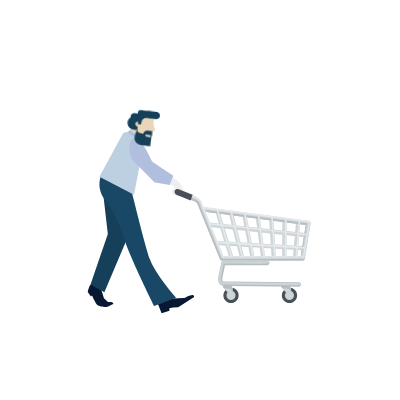
t = 0.00 s
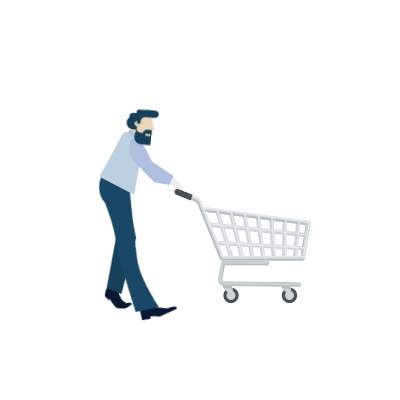
t = 0.50 s
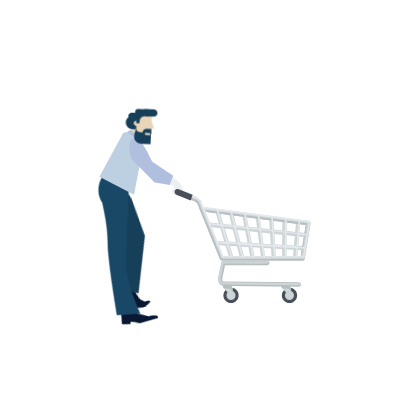
t = 1.00 s
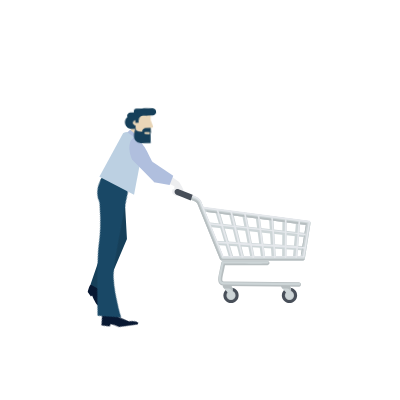
t = 1.50 s
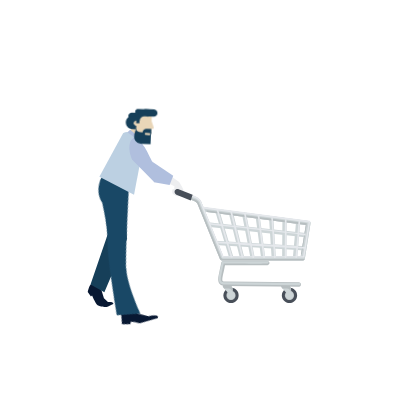
t = 2.00 s
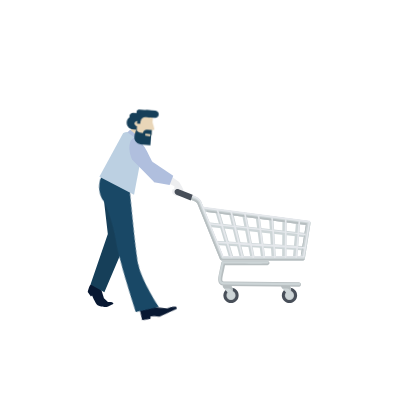
t = 2.50 s

The animated SVG that drew these frames (rendered in a browser with its animation timeline set to each time). Animation: 19 CSS @keyframes rules; one cycle of 3.00 s, repeats indefinitely.

<svg width="400" height="400" xmlns="http://www.w3.org/2000/svg">
 <g>
  <title>background</title>
 
 
 </g>

 <style type="text/css">.st0{fill:#ED6522;}
	.st1{fill:url(#SVGID_1_);}
	.st2{fill:#FFFFFF;}
	.st3{fill:#FFFFFE;}
	.st4{fill:#FFFEFD;}
	.st5{fill:#FFFEFC;}
	.st6{fill:#FFFEFB;}
	.st7{fill:#FFFEFA;}
	.st8{fill:#FFFDF9;}
	.st9{fill:#FFFDF8;}
	.st10{fill:#FFFDF7;}
	.st11{fill:#FFFCF6;}
	.st12{fill:#FFFCF5;}
	.st13{fill:#FFFCF4;}
	.st14{fill:#FFFBF3;}
	.st15{fill:#FFFBF2;}
	.st16{fill:#FFFBF1;}
	.st17{fill:#FFFBF0;}
	.st18{fill:#FFFAEF;}
	.st19{fill:#FFFAEE;}
	.st20{fill:#FFFAED;}
	.st21{fill:#FFF9EC;}
	.st22{fill:#FFF9EB;}
	.st23{fill:#FFF9EA;}
	.st24{fill:#FFF8E9;}
	.st25{fill:#FFF8E8;}
	.st26{fill:#FFF8E7;}
	.st27{fill:#FFF8E6;}
	.st28{fill:#FFF7E5;}
	.st29{fill:#FFF7E4;}
	.st30{fill:#FFF7E3;}
	.st31{fill:#FFF6E2;}
	.st32{fill:#FFF6E1;}
	.st33{fill:#FFF6E0;}
	.st34{fill:#FFF6DF;}
	.st35{fill:#FFF5DE;}
	.st36{fill:#FFF5DD;}
	.st37{fill:#FFF5DC;}
	.st38{fill:#FFF4DB;}
	.st39{fill:#FFF4DA;}
	.st40{fill:#FFF4D9;}
	.st41{fill:#FFF3D8;}
	.st42{fill:#FFF3D7;}
	.st43{fill:#FFF3D6;}
	.st44{fill:#FFF3D5;}
	.st45{fill:#FFF2D4;}
	.st46{fill:#FFF2D3;}
	.st47{fill:#FFF2D2;}
	.st48{fill:#FFF1D1;}
	.st49{fill:#FFF1D0;}
	.st50{fill:#FFF1CF;}
	.st51{fill:#FFF0CE;}
	.st52{fill:#FFF0CD;}
	.st53{fill:#FFF0CC;}
	.st54{fill:#FFF0CB;}
	.st55{fill:#FFEFCA;}
	.st56{fill:#FFEFC9;}
	.st57{fill:#FFEFC8;}
	.st58{fill:#FFEEC7;}
	.st59{fill:#FFEEC6;}
	.st60{fill:#FFEEC5;}
	.st61{fill:#FFEDC4;}
	.st62{fill:#FFEDC3;}
	.st63{fill:#FFEDC2;}
	.st64{fill:#FFEDC1;}
	.st65{fill:#FFECC0;}
	.st66{fill:#FFECBF;}
	.st67{fill:#FFEBBE;}
	.st68{fill:#FFEBBD;}
	.st69{fill:#FFEBBC;}
	.st70{fill:#FFEBBB;}
	.st71{fill:#FFEABA;}
	.st72{fill:#FFEAB9;}
	.st73{fill:#FFEAB8;}
	.st74{fill:#FFE9B7;}
	.st75{fill:#FFE9B6;}
	.st76{fill:#FFE9B5;}
	.st77{fill:#FFE8B4;}
	.st78{fill:#FFE8B3;}
	.st79{fill:#FFE8B2;}
	.st80{fill:#FFE8B1;}
	.st81{fill:#FFE7B0;}
	.st82{fill:#FFE7AF;}
	.st83{fill:#FFE7AE;}
	.st84{fill:#FFE6AD;}
	.st85{fill:#FFE6AC;}
	.st86{fill:#FFE6AB;}
	.st87{fill:#FFE5AA;}
	.st88{fill:#FFE5A9;}
	.st89{fill:#FFE5A8;}
	.st90{fill:#FFE5A7;}
	.st91{fill:#FFE4A6;}
	.st92{fill:#FFE4A5;}
	.st93{fill:#FFE4A4;}
	.st94{fill:#FFE3A3;}
	.st95{fill:#FFE3A2;}
	.st96{fill:#FFE3A1;}
	.st97{fill:#FFE3A0;}
	.st98{fill:#FFE29F;}
	.st99{fill:#FFE29E;}
	.st100{fill:#FFE29D;}
	.st101{fill:#FFE19C;}
	.st102{fill:#FFE19B;}
	.st103{fill:#FFE19A;}
	.st104{fill:#FFE099;}
	.st105{fill:#FFE098;}
	.st106{fill:#FFE097;}
	.st107{fill:#FFE096;}
	.st108{fill:#FFDF95;}
	.st109{fill:#FFDF94;}
	.st110{fill:#FFDF93;}
	.st111{fill:#FFDE92;}
	.st112{fill:#FFDE91;}
	.st113{fill:#FFDE90;}
	.st114{fill:#FFDD8F;}
	.st115{fill:#FFDD8E;}
	.st116{fill:#FFDD8D;}
	.st117{fill:#FFDD8C;}
	.st118{fill:#FFDC8B;}
	.st119{fill:#FFDC8A;}
	.st120{fill:#FFDC89;}
	.st121{fill:#FFDB88;}
	.st122{fill:#FFDB87;}
	.st123{fill:#FFDB86;}
	.st124{fill:#FFDA85;}
	.st125{fill:#FFDA84;}
	.st126{fill:#FFDA83;}
	.st127{fill:#FFDA82;}
	.st128{fill:#FFD981;}
	.st129{fill:#FFD980;}
	.st130{fill:url(#SVGID_2_);}
	.st131{fill:url(#SVGID_3_);}
	.st132{fill:url(#SVGID_4_);}
	.st133{fill:url(#SVGID_5_);}
	.st134{fill:#E5E8EC;}
	.st135{fill:#2C7EEA;}
	.st136{fill:#2366BD;}
	.st137{fill:#484F59;}
	.st138{fill:#F4DA80;}
	.st139{fill:#B91E2D;}
	.st140{fill:#E2C59C;}
	.st141{fill:#E9D6B8;}
	.st142{fill:#163F59;}
	.st143{fill:#194866;}
	.st144{fill:#FFAB01;}
	.st145{fill:#15100C;}
	.st146{fill:#CDD5D7;}
	.st147{fill:#B7BEC0;}
	.st148{fill:#F99B0F;}
	.st149{opacity:0.6;}
	.st150{fill:#EED2CE;}
	.st151{fill:#C49189;}
	.st152{fill:#FFEBE8;}
	.st153{fill:#E0B6AF;}
	.st154{fill:#FF8B5D;}
	.st155{fill:#EF8357;}
	.st156{fill:#D5E1F2;}
	.st157{fill:#3C463B;}
	.st158{fill:#2771D1;}
	.st159{fill:#161711;}
	.st160{fill:#323B31;}
	.st161{fill:#B6C2C9;}
	.st162{fill:#879BA6;}
	.st163{fill:#E4EEF3;}
	.st164{fill:#FF5931;}
	.st165{enable-background:new    ;}
	.st166{fill:#FFC910;}
	.st167{fill:#FFCA10;}
	.st168{fill:#282723;}
	.st169{fill:#B0BFDE;}
	.st170{fill:#D1DBEA;}
	.st171{fill:#19486D;}
	.st172{fill:#265880;}
	.st173{fill:#FBBC3E;}
	.st174{fill:#E59E0E;}
	.st175{fill:url(#SVGID_6_);}
	.st176{fill:url(#SVGID_7_);}
	.st177{fill:#081832;}
	.st178{fill:#EDEEF0;}
	.st179{fill:#BCD0E2;}
	.st180{fill:#4E99FF;}

		#t3  {
    animation-name: p;
    animation-duration: 3;
	
	
    animation-timing-function: linear;
    animation-iteration-count: infinite;
    transform-origin:center;
    
    transform-box: fill-box;
  }
  @keyframes p{
    0%{opacity:0; transform:rotateZ(0deg)}
	20%{opacity:1; transform:rotateZ(0deg)}
	100%{opacity:1; transform:rotateZ(-10deg)}
}
#t2  {
    animation-name: t2;
    animation-duration: 3;
	
	
    animation-timing-function: linear;
    animation-iteration-count: infinite;
    transform-origin:center;
    
    transform-box: fill-box;
  }
  @keyframes t2{
    0%{opacity:0; transform:rotateZ(-10deg)}
	50%{opacity:1;}
	100%{opacity:1; transform:rotateZ(0deg)}
}
#t1  {
    animation-name: t1;
    animation-duration: 3;
	
	
    animation-timing-function: linear;
    animation-iteration-count: infinite;
    transform-origin:center;
    
    transform-box: fill-box;
  }
  @keyframes t1{
    0%{opacity:0; }
	30%{opacity:1;}
	100%{opacity:1;}
}

 #BUTTON {
    animation-name: box1;
    animation-duration: 3;
    animation-timing-function: ease-in;
    animation-iteration-count: infinite;
    transform-origin:bottom;
    
    transform-box: fill-box;
  }
  @keyframes box1{
    0%{transform:scale(0) }
    13%{transform:scale(0)}
     15%{transform:scale(1.2)}
     
     16%{transform:scale(1)}
     100%{transform:scale(1) }
}
 #CELLPHONE {
    animation-name: box1;
    animation-duration: 3;
    animation-timing-function: ease-in;
    animation-iteration-count: infinite;
    transform-origin:bottom;
    
    transform-box: fill-box;
  }
  @keyframes box1{
    0%{transform:scale(0) }
    17%{transform:scale(0)}
     19%{transform:scale(1.2)}
     
     21%{transform:scale(1)}
     100%{transform:scale(1) }
	 22%{transform:scale(1)}
	 50%{transform:translateY(10px)}
	 70%{transform:translateY(-10px)}
}
 #MEN_LAPTOP {
    animation-name: m1;
    animation-duration: 3;
    animation-timing-function: ease-in;
    animation-iteration-count: infinite;
    transform-origin:bottom;
    
    transform-box: fill-box;
  }
  @keyframes m1{
    0%{transform:scale(0) }
    20%{transform:scale(0)}
     21%{transform:scale(1.2)}
     
     22%{transform:scale(1)}
	 50%{transform:translateY(10px)}
	 70%{transform:translateY(-10px)}
     
}

#m2{
    animation-name: m2;
    animation-duration: 3;
    animation-iteration-count: infinite;
    transform-origin: bottom;
    transform-box: fill-box;
}
@keyframes m2 {
    0% { opacity: 0; transform: translate(-25px, 25px); }
    22% { opacity: 0; transform: translate(-25px, 0px); }
    24% { opacity: 1; transform: translate(0px, 0px); }
}
#w2{
    animation-name: w2;
    animation-duration: 3;
    animation-iteration-count: infinite;
    transform-origin: bottom;
    transform-box: fill-box;
}
@keyframes w2 {
    0% { opacity: 0; transform: translate(-25px, 25px); }
    25% { opacity: 0; transform: translate(-25px, 0px); }
    28% { opacity: 1; transform: translate(0px, 0px); }
	22%{transform:scale(1)}
	 50%{transform:translateY(-10px)}
	 70%{transform:translateY(10px)}
}
#w1{
    animation-name: w1;
    animation-duration: 3;
    animation-iteration-count: infinite;
    transform-origin: bottom;
    transform-box: fill-box;
}
@keyframes w1 {
    0% { opacity: 0; transform: translate(25px, 25px); }
    29% { opacity: 0; transform: translate(25px, 0px); }
    32% { opacity: 1; transform: translate(0px, 0px); }
}
#heart {
    animation-name: ht;
    animation-duration: 3;
    animation-timing-function: ease-in;
    animation-iteration-count: infinite;
    transform-origin:bottom;
    
    transform-box: fill-box;
  }
  @keyframes ht{
    0%{transform:scale(0) }
    31%{transform:scale(0)}
     33%{transform:scale(1.2)}
     
     34%{transform:scale(1)}
     100%{transform:scale(1) }
}
#like {
    animation-name: lt;
    animation-duration: 3;
    animation-timing-function: ease-in;
    animation-iteration-count: infinite;
    transform-origin:bottom;
    
    transform-box: fill-box;
  }
  @keyframes lt{
    0%{transform:scale(0) }
    31%{transform:scale(0)}
     33%{transform:scale(1.2)}
     
     34%{transform:scale(1)}
     100%{transform:scale(1) }
}
#box1 {
    animation-name: bt;
    animation-duration: 3;
    animation-timing-function: ease-in;
    animation-iteration-count: infinite;
    transform-origin:bottom;
    
    transform-box: fill-box;
  }
  @keyframes bt{
    0%{transform:scale(0) }
    35%{transform:scale(0)}
     36%{transform:scale(1.2)}
     
     38%{transform:scale(1)}
     100%{transform:scale(1) }
}
#box2 {
    animation-name: b2;
    animation-duration: 3;
    animation-timing-function: ease-in;
    animation-iteration-count: infinite;
    transform-origin:bottom;
    
    transform-box: fill-box;
  }
  @keyframes b2{
    0%{transform:scale(0) }
    38%{transform:scale(0)}
     39%{transform:scale(1.2)}
     
     40%{transform:scale(1)}
     100%{transform:scale(1) }
}
#w1l {
    animation-name: pa;
    animation-duration: 2s;
	animation-direction: alternate;
	
    animation-timing-function: linear;
    animation-iteration-count: infinite;
    transform-origin:95% 0%;
    
    transform-box: fill-box;
  }
  @keyframes pa{
    0%{transform:rotateZ(3deg);}
	100%{transform:rotateZ(-3deg);}
	
}
#w2a {
    animation-name: w2a;
    animation-duration: 1.5s;
	animation-direction: alternate;
	
    animation-timing-function: linear;
    animation-iteration-count: infinite;
    transform-origin:5% 90%;
    
    transform-box: fill-box;
  }
  @keyframes w2a{
    0%{transform:rotateZ(4deg);}
	100%{transform:rotateZ(-4deg);}
}
#m2l1 {
    animation-name: m2a;
    animation-duration: 1.5s;
	animation-direction: alternate;
	
    animation-timing-function: linear;
    animation-iteration-count: 1;
    transform-origin:95% 0%;
    
    transform-box: fill-box;
  }
  @keyframes m2a{
    0%{transform:rotateZ(0deg);}
	100%{transform:rotateZ(-25deg);}
}
#m2l2 {
    animation-name: m2b;
    animation-duration: 1.5s;
	animation-direction: alternate;
	
    animation-timing-function: linear;
    animation-iteration-count: infinite;
    transform-origin:5% 10%;
    
    transform-box: fill-box;
  }
  @keyframes m2b{
    0%{transform:rotateZ(0deg);}
	100%{transform:rotateZ(25deg);}
}
#m1h {
    animation-name: m1h;
    animation-duration: 3s;
	animation-direction: alternate;
	
    animation-timing-function: linear;
    animation-iteration-count: infinite;
    transform-origin:5% 10%;
    
    transform-box: fill-box;
  }
  @keyframes m1h{
    0%{transform:translateY(0px);}
	20%{transform:translateY(0px);}
	 30%{transform:translateY(2px);}
	50%{transform:translateY(0px);}
	
	60%{transform:translatey(0px);}
	100%{transform:translatey(2px);}
}
#m2h {
    animation-name: m2h;
    animation-duration: 1.5s;
	animation-direction: alternate;
	
    animation-timing-function: linear;
    animation-iteration-count: infinite;
    transform-origin:5% 90%;
    
    transform-box: fill-box;
  }
  @keyframes m2h{
    0%{transform:rotateZ(4deg);}
	100%{transform:rotateZ(-4deg);}
}</style>
 <g>
  <title>Layer 1</title>
  <g id="t1">
   <path class="st133" d="m489.2,0c8.9,26.2 20.5,58 49.5,78c40.3,27.8 135.4,50.8 206,-34.4c11.4,-13.8 20.8,-28.6 28.2,-43.6c0,0 -283.7,0 -283.7,0z" id="svg_136"/>
  </g>
  <g id="svg_1">
   <path stroke="null" class="st132" d="m86.59642,228.26287c17.49298,-0.47492 29.99928,-14.01022 49.62941,-9.81507c20.57998,4.43261 30.94912,59.12787 76.62085,76.54169c35.46089,13.53529 111.60681,14.40599 149.75893,-60.15686c38.15212,-74.4837 10.4483,-161.71115 -46.77988,-166.53953c-41.47658,-3.48277 -73.53385,11.95222 -107.56997,10.92322c-31.58235,-0.94985 -64.35201,-28.89113 -93.71806,-29.36605c-47.41311,-0.79154 -71.00093,42.03065 -80.65769,75.5127c-9.18184,32.13643 1.029,104.32467 52.71641,102.8999z" id="svg_135"/>
   <g stroke="null" id="m2">
    <g stroke="null" id="m2l1">
     <path stroke="null" class="st177" d="m113.51201,303.71059c0,0 -4.29503,2.49389 -6.09617,3.04809c-1.52404,0.5542 -4.57213,0 -6.09617,-0.2771c-1.38549,-0.2771 -3.60229,-0.96985 -4.71068,-2.35534c-1.52404,-1.93969 -4.57213,-8.72861 -4.57213,-8.72861l-1.1084,1.1084l-3.18664,-4.43358c0,0 1.38549,-7.06602 3.46374,-7.75877c2.63244,-0.96985 10.11411,5.40343 10.11411,5.40343l2.63244,8.59006l4.01793,3.74083c0,0 3.18664,0 4.01793,0.13855c0.69275,0.13855 1.52404,1.52404 1.52404,1.52404z" id="svg_509"/>
     <path stroke="null" class="st142" d="m124.73451,199.24432l2.21679,39.76368l-22.58356,53.20298l-13.85494,-7.75877l17.31868,-50.43199l-4.29503,-37.26979c-0.8313,-4.29503 -1.52404,-7.75877 -2.07824,-10.25266c-0.96985,-4.29503 -1.38549,-5.81908 -0.5542,-7.48167c1.52404,-2.49389 5.40343,-3.04809 7.06602,-2.90954c10.11411,0.2771 16.48738,21.89081 16.76448,23.13775z" id="svg_510"/>
    </g>
    <g stroke="null" id="m2l2">
     <path stroke="null" class="st177" d="m157.98637,303.98769l3.60229,9.14426l7.89732,-2.49389l-0.13855,-2.35534l3.74083,-0.8313l5.12633,-0.2771l15.93318,-10.25266c0,0 -0.2771,-1.66259 -1.1084,-1.93969c-2.21679,-0.69275 -8.86716,3.04809 -8.86716,3.04809l-12.19235,0.5542l-13.99349,5.40343z" id="svg_511"/>
     <path stroke="null" class="st143" d="m129.16809,181.09435c0,0 15.37899,63.31709 20.78241,78.28042c5.26488,14.96334 26.04729,38.37819 26.04729,38.37819l-21.75226,8.31297c0,0 -25.07745,-50.29344 -30.06522,-67.61212c-5.12633,-17.31868 -16.62593,-36.29995 -16.62593,-36.29995s-12.3309,-9.55991 -6.65037,-26.46294c5.68053,-17.04158 28.26408,5.40343 28.26408,5.40343z" id="svg_512"/>
    </g>
    <g stroke="null" id="svg_513">
     <polygon stroke="null" class="st141" points="126.67420196533203,135.65011596679688 132.2161865234375,127.337158203125 141.77609252929688,127.47573852539062 139.28221130371094,135.92721557617188 135.67991638183594,142.30052185058594 " id="svg_514"/>
     <g stroke="null" id="svg_515">
      <path stroke="null" class="st178" d="m169.48598,184.00389c0.96985,0.13855 4.98778,2.21679 4.98778,2.21679s-0.13855,2.21679 -0.2771,2.90954s-1.24694,-1.24694 -1.80114,0.69275s0.2771,3.87938 0.2771,3.87938l3.46374,2.21679l1.93969,0.2771l1.66259,-0.96985l0.2771,-3.74083l-0.5542,-6.23472l-6.51182,-4.71068l-4.01793,0.69275l0.5542,2.77099z" id="svg_516"/>
      <path stroke="null" class="st178" d="m172.11842,177.07641l7.06602,4.98778c0,0 1.52404,2.49389 2.77099,4.57213c1.24694,2.07824 1.52404,3.46374 1.52404,3.46374s-0.69275,3.87938 -1.38549,4.57213s-2.49389,-0.13855 -2.49389,-0.13855l-3.74083,0.2771c0,0 -1.38549,-0.41565 -0.2771,-1.66259c1.1084,-1.24694 3.74083,-0.96985 3.74083,-0.96985s-0.13855,-2.07824 0,-2.90954c0,-0.8313 -3.04809,-4.84923 -3.04809,-4.84923l-5.81908,-2.90954l1.66259,-4.43358z" id="svg_517"/>
      <polygon stroke="null" class="st169" points="152.02877807617188,161.55886840820312 173.22682189941406,175.82945251464844 169.62452697753906,185.11227416992188 153.9684600830078,182.2027587890625 " id="svg_518"/>
     </g>
     <path stroke="null" class="st179" d="m143.30014,146.31844l-9.28281,48.35375l-34.63736,-18.01143l23.41485,-42.95032c0,0 7.89732,-8.31297 20.50531,12.608z" id="svg_519"/>
     <g stroke="null" id="svg_520">
      <path stroke="null" class="st137" d="m297.09,295.39762c0,4.15648 -3.46374,7.62022 -7.62022,7.62022s-7.62022,-3.46374 -7.62022,-7.62022s3.46374,-7.62022 7.62022,-7.62022s7.62022,3.32519 7.62022,7.62022z" id="svg_521"/>
      <path stroke="null" class="st147" d="m294.04191,295.39762c0,2.49389 -2.07824,4.57213 -4.57213,4.57213s-4.57213,-2.07824 -4.57213,-4.57213s2.07824,-4.57213 4.57213,-4.57213s4.57213,2.07824 4.57213,4.57213z" id="svg_522"/>
      <path stroke="null" class="st146" d="m293.48771,295.39762c0,2.21679 -1.80114,4.01793 -4.01793,4.01793s-4.01793,-1.80114 -4.01793,-4.01793s1.80114,-4.01793 4.01793,-4.01793c2.21679,-0.13855 4.01793,1.80114 4.01793,4.01793z" id="svg_523"/>
      <path stroke="null" class="st146" d="m291.13237,293.59648c0,2.35534 -1.38549,2.90954 -3.04809,1.1084l-6.09617,-6.65037c-1.66259,-1.80114 -0.96985,-3.18664 1.38549,-3.18664l3.32519,0c2.35534,0 4.29503,1.93969 4.29503,4.43358l0.13855,4.29503z" id="svg_524"/>
      <path stroke="null" class="st147" d="m282.68086,288.74725c0.2771,0 0.5542,-0.13855 0.8313,-0.13855l3.32519,0c2.21679,0 4.15648,1.80114 4.29503,4.01793l0,-3.32519c0,-2.35534 -1.93969,-4.43358 -4.29503,-4.43358l-3.32519,0c-2.35534,0 -3.04809,1.38549 -1.38549,3.18664l0.5542,0.69275z" id="svg_525"/>
      <path stroke="null" class="st137" d="m238.62214,295.39762c0,4.15648 -3.46374,7.62022 -7.62022,7.62022s-7.62022,-3.46374 -7.62022,-7.62022s3.46374,-7.62022 7.62022,-7.62022c4.29503,0 7.62022,3.32519 7.62022,7.62022z" id="svg_526"/>
      <path stroke="null" class="st147" d="m235.57405,295.39762c0,2.49389 -2.07824,4.57213 -4.57213,4.57213s-4.57213,-2.07824 -4.57213,-4.57213s2.07824,-4.57213 4.57213,-4.57213s4.57213,2.07824 4.57213,4.57213z" id="svg_527"/>
      <path stroke="null" class="st146" d="m235.01985,295.39762c0,2.21679 -1.80114,4.01793 -4.01793,4.01793s-4.01793,-1.80114 -4.01793,-4.01793s1.80114,-4.01793 4.01793,-4.01793c2.21679,-0.13855 4.01793,1.80114 4.01793,4.01793z" id="svg_528"/>
      <path stroke="null" class="st146" d="m232.80306,293.59648c0,2.35534 -1.38549,2.90954 -3.04809,1.1084l-6.09617,-6.65037c-1.66259,-1.80114 -0.96985,-3.18664 1.38549,-3.18664l3.32519,0c2.35534,0 4.29503,1.93969 4.29503,4.43358l0.13855,4.29503z" id="svg_529"/>
      <path stroke="null" class="st147" d="m224.213,288.74725c0.2771,0 0.5542,-0.13855 0.8313,-0.13855l3.32519,0c2.21679,0 4.15648,1.80114 4.29503,4.01793l0,-3.32519c0,-2.35534 -1.93969,-4.43358 -4.29503,-4.43358l-3.18664,0c-2.35534,0 -3.04809,1.38549 -1.38549,3.18664l0.41565,0.69275z" id="svg_530"/>
      <g stroke="null" id="svg_531">
       <g stroke="null" id="svg_532">
        <rect stroke="null" x="460.40703" y="58.87667" transform="matrix(0.151573 -1.37718 1.37718 0.151573 56.6085 851.772)" class="st146" width="3.1" height="70.8" id="svg_533"/>
       </g>
      </g>
      <g stroke="null" id="svg_534">
       <g stroke="null" id="svg_535">
        <rect stroke="null" x="472.36938" y="73.50692" transform="matrix(0.0847387 -1.38286 1.38286 0.0847387 73.5946 892.094)" class="st146" width="3.1" height="65" id="svg_536"/>
       </g>
      </g>
      <path stroke="null" class="st147" d="m299.02969,286.66901l0,0l-73.56974,-0.69275c-1.80114,0 -4.29503,-0.2771 -5.95763,-2.21679c-1.93969,-2.49389 -1.38549,-6.37327 -0.41565,-10.39121c1.38549,-6.51182 2.21679,-10.80686 2.21679,-10.80686c0.13855,-0.96985 1.1084,-1.80114 2.07824,-1.66259c13.71639,0.13855 40.45643,0.2771 43.78162,0c1.24694,-0.13855 2.21679,0.8313 2.35534,1.93969c0.13855,1.24694 -0.8313,2.21679 -1.93969,2.35534c-3.87938,0.2771 -34.63736,0.13855 -42.53467,0c-0.41565,1.80114 -0.96985,4.98778 -1.93969,9.00571c-0.2771,1.52404 -1.24694,5.81908 -0.41565,6.78892c0.2771,0.41565 1.24694,0.5542 2.63244,0.5542l73.56974,0.69275c1.24694,0 2.07824,0.96985 2.07824,2.21679c0.13855,1.24694 -0.8313,2.21679 -1.93969,2.21679z" id="svg_537"/>
      <path stroke="null" class="st146" d="m225.0443,284.59077c-1.66259,0 -3.87938,-0.13855 -5.26488,-1.80114c-1.66259,-2.07824 -1.1084,-5.81908 -0.2771,-9.69846c1.38549,-6.51182 2.21679,-10.80686 2.21679,-10.9454c0.13855,-0.5542 0.5542,-0.96985 1.1084,-0.96985c8.72861,0.13855 21.47516,0.13855 31.03507,0.13855c7.62022,0 12.19235,0 13.43929,-0.13855l0,0c0.69275,0 1.24694,0.41565 1.24694,1.1084c0,0.2771 -0.13855,0.5542 -0.2771,0.8313s-0.41565,0.41565 -0.8313,0.41565c-1.38549,0.13855 -5.95763,0.13855 -13.85494,0.13855c-10.52976,0 -23.8305,-0.13855 -29.09538,-0.13855l-0.8313,0l-0.13855,0.8313c-0.41565,1.80114 -1.1084,4.98778 -1.93969,9.14426c-0.96985,4.57213 -1.1084,6.78892 -0.2771,7.75877c0.5542,0.69275 1.66259,0.96985 3.46374,0.96985l74.53959,0.69275c0.69275,0 1.1084,0.5542 1.1084,1.1084c0,0.69275 -0.5542,1.1084 -1.1084,1.1084l-74.26249,-0.5542z" id="svg_538"/>
      <g stroke="null" id="svg_539">
       <g stroke="null" id="svg_540">
        <path stroke="null" class="st146" d="m231.27902,259.37477c-0.96985,0 -1.80114,-0.5542 -2.07824,-1.52404l-13.71639,-45.72131c-0.2771,-1.1084 0.2771,-2.35534 1.38549,-2.63244c1.1084,-0.2771 2.35534,0.2771 2.63244,1.38549l13.71639,45.72131c0.2771,1.1084 -0.2771,2.35534 -1.38549,2.63244c-0.13855,0.13855 -0.41565,0.13855 -0.5542,0.13855z" id="svg_541"/>
       </g>
       <g stroke="null" id="svg_542">
        <path stroke="null" class="st146" d="m241.94733,259.37477c-0.96985,0 -1.80114,-0.69275 -2.07824,-1.66259l-10.9454,-43.92017c-0.2771,-1.1084 0.41565,-2.35534 1.52404,-2.63244c1.1084,-0.2771 2.35534,0.41565 2.63244,1.52404l10.9454,43.92017c0.2771,1.1084 -0.41565,2.35534 -1.52404,2.63244c-0.2771,0.13855 -0.41565,0.13855 -0.5542,0.13855z" id="svg_543"/>
       </g>
       <g stroke="null" id="svg_544">
        <path stroke="null" class="st146" d="m252.47708,259.37477c-0.96985,0 -1.93969,-0.69275 -2.07824,-1.80114l-8.17442,-41.98048c-0.2771,-1.1084 0.5542,-2.35534 1.66259,-2.49389c1.1084,-0.2771 2.35534,0.5542 2.49389,1.66259l8.17442,41.98048c0.2771,1.1084 -0.5542,2.35534 -1.66259,2.49389c-0.13855,0.13855 -0.2771,0.13855 -0.41565,0.13855z" id="svg_545"/>
       </g>
       <g stroke="null" id="svg_546">
        <path stroke="null" class="st146" d="m263.14539,259.37477c-1.1084,0 -1.93969,-0.8313 -2.07824,-1.93969l-5.40343,-40.17933c-0.13855,-1.24694 0.69275,-2.21679 1.80114,-2.35534s2.21679,0.69275 2.35534,1.80114l5.40343,40.17933c0.13855,1.24694 -0.69275,2.21679 -1.80114,2.35534c-0.13855,0.13855 -0.13855,0.13855 -0.2771,0.13855z" id="svg_547"/>
       </g>
       <g stroke="null" id="svg_548">
        <path stroke="null" class="st146" d="m273.81369,259.37477c-1.1084,0 -2.07824,-0.8313 -2.21679,-2.07824l-2.49389,-38.37819c-0.13855,-1.24694 0.8313,-2.21679 1.93969,-2.35534c1.24694,-0.13855 2.21679,0.8313 2.35534,1.93969l2.49389,38.37819c0.13855,1.24694 -0.8313,2.21679 -1.93969,2.35534c-0.13855,0.13855 -0.13855,0.13855 -0.13855,0.13855z" id="svg_549"/>
       </g>
       <g stroke="null" id="svg_550">
        <path stroke="null" class="st146" d="m284.34345,259.37477l0,0c-1.24694,0 -2.21679,-0.96985 -2.21679,-2.21679l0.2771,-36.57705c0,-1.24694 0.96985,-2.07824 2.21679,-2.07824l0,0c1.24694,0 2.07824,0.96985 2.07824,2.21679l-0.2771,36.57705c0.13855,1.1084 -0.8313,2.07824 -2.07824,2.07824z" id="svg_551"/>
       </g>
       <g stroke="null" id="svg_552">
        <path stroke="null" class="st146" d="m295.01175,259.37477l-0.13855,0c-1.24694,-0.13855 -2.07824,-1.1084 -1.93969,-2.35534l3.04809,-34.63736c0.13855,-1.24694 1.1084,-2.07824 2.35534,-1.93969c1.24694,0.13855 2.07824,1.1084 1.93969,2.35534l-3.04809,34.63736c-0.13855,1.1084 -1.1084,1.93969 -2.21679,1.93969z" id="svg_553"/>
       </g>
      </g>
      <g stroke="null" id="svg_554">
       <g stroke="null" id="svg_555">
        <path stroke="null" class="st146" d="m302.63197,260.48317l-80.77431,0c-0.8313,0 -1.66259,-0.5542 -1.93969,-1.38549l-22.58356,-55.69687l0,0c0,0 -1.1084,-2.07824 -6.23472,-3.74083c-6.51182,-2.21679 -14.27059,-5.68053 -14.54769,-5.81908c-1.1084,-0.5542 -1.52404,-1.80114 -1.1084,-2.90954c0.5542,-1.1084 1.80114,-1.52404 2.90954,-1.1084c0.13855,0 7.89732,3.60229 14.13204,5.68053c7.06602,2.35534 8.59006,5.68053 8.86716,6.37327l2.07824,5.26488l105.29756,13.85494c0.5542,0.13855 1.1084,0.41565 1.38549,0.8313c0.41565,0.41565 0.5542,1.1084 0.41565,1.66259l-5.68053,35.19155c-0.2771,0.96985 -1.24694,1.80114 -2.21679,1.80114zm-79.38882,-4.29503l77.44913,0l5.12633,-31.17362l-100.58688,-13.1622l18.01143,44.33582z" id="svg_556"/>
       </g>
      </g>
      <g stroke="null" id="svg_557">
       <g stroke="null" id="svg_558">
        <path stroke="null" class="st146" d="m302.63197,260.48317l-80.77431,0c-0.8313,0 -1.66259,-0.5542 -1.93969,-1.38549l-22.58356,-55.69687l0,0c0,0 -1.1084,-2.07824 -6.23472,-3.74083c-6.51182,-2.21679 -14.27059,-5.68053 -14.54769,-5.81908c-1.1084,-0.5542 -1.52404,-1.80114 -1.1084,-2.90954c0.5542,-1.1084 1.80114,-1.52404 2.90954,-1.1084c0.13855,0 7.89732,3.60229 14.13204,5.68053c7.06602,2.35534 8.59006,5.68053 8.86716,6.37327l2.07824,5.26488l105.29756,13.85494c0.5542,0.13855 1.1084,0.41565 1.38549,0.8313c0.41565,0.41565 0.5542,1.1084 0.41565,1.66259l-5.68053,35.19155c-0.2771,0.96985 -1.24694,1.80114 -2.21679,1.80114zm-79.38882,-4.29503l77.44913,0l5.12633,-31.17362l-100.58688,-13.1622l18.01143,44.33582z" id="svg_559"/>
       </g>
      </g>
      <g stroke="null" id="svg_560">
       <g stroke="null" id="svg_561">
        <polygon stroke="null" class="st147" points="301.8006896972656,254.52554321289062 306.9270324707031,223.3519287109375 206.3401336669922,210.18972778320312 207.03286743164062,211.99085998535156 305.8186340332031,225.01454162597656 300.96942138671875,254.52554321289062 " id="svg_562"/>
       </g>
       <g stroke="null" id="svg_563">
        <path stroke="null" class="st147" d="m303.74037,258.95912l-80.77431,0c-0.8313,0 -1.66259,-0.5542 -1.93969,-1.38549l-22.58356,-55.69687c0,0 -1.1084,-2.07824 -6.23472,-3.74083c-6.51182,-2.21679 -14.27059,-5.68053 -14.54769,-5.81908c-0.96985,-0.41565 -1.38549,-1.38549 -1.24694,-2.35534c-0.41565,0.2771 -0.69275,0.5542 -0.96985,0.96985c-0.5542,1.1084 0,2.35534 1.1084,2.90954c0.2771,0.13855 8.03587,3.60229 14.54769,5.81908c5.12633,1.66259 6.23472,3.74083 6.23472,3.74083l22.58356,55.69687c0.2771,0.8313 1.1084,1.38549 1.93969,1.38549l80.77431,0c1.1084,0 1.93969,-0.8313 2.07824,-1.80114l0,0c-0.2771,0.13855 -0.69275,0.2771 -0.96985,0.2771z" id="svg_564"/>
       </g>
      </g>
      <g stroke="null" id="svg_565">
       <path stroke="null" class="st134" d="m222.96605,257.71218c-0.2771,0 -0.69275,-0.13855 -0.69275,-0.5542l-22.9992,-56.52816l-0.2771,0c-0.8313,-0.8313 -2.63244,-2.49389 -6.51182,-3.74083c-6.51182,-2.21679 -14.13204,-5.68053 -14.40914,-5.81908c-0.13855,-0.13855 -0.41565,-0.2771 -0.41565,-0.41565c-0.13855,-0.13855 0,-0.41565 0,-0.69275c0.13855,-0.2771 0.41565,-0.41565 0.69275,-0.41565c0.13855,0 0.2771,0 0.2771,0.13855c0.13855,0 7.89732,3.60229 14.27059,5.68053c6.65037,2.21679 7.89732,5.12633 8.03587,5.54198l2.49389,5.95763l105.99031,13.85494c0.2771,0 0.41565,0.13855 0.5542,0.2771s0.13855,0.41565 0.13855,0.5542l-5.68053,35.19155c0,0.41565 -0.41565,0.69275 -0.8313,0.69275l-80.63576,0l0,0.2771zm0.5542,-1.52404l79.52737,0l5.54198,-33.66751l-104.32772,-13.71639l19.25837,47.3839z" id="svg_566"/>
      </g>
      <path stroke="null" class="st137" d="m192.62373,194.81074l-13.99349,-5.68053c-1.52404,-0.5542 -3.18664,0.13855 -3.87938,1.66259c-0.5542,1.52404 0.13855,3.18664 1.66259,3.87938l14.27059,5.81908l1.93969,-5.68053z" id="svg_567"/>
      <path stroke="null" class="st134" d="m242.36297,257.57363c-0.41565,0 -0.69275,-0.2771 -0.8313,-0.69275l-3.18664,-12.608l-9.83701,-0.5542l3.87938,12.74655c0.13855,0.41565 -0.13855,0.96985 -0.5542,1.1084c-0.13855,0 -0.13855,0 -0.2771,0c-0.41565,0 -0.69275,-0.2771 -0.8313,-0.5542l-4.01793,-13.30074l-10.11411,-0.5542l0.13855,-1.66259l9.42136,0.5542l-4.84923,-16.07173l-12.46945,-1.38549l0.13855,-1.66259l11.7767,1.24694l-4.01793,-13.57784c-0.13855,-0.41565 0.13855,-0.96985 0.5542,-0.96985c0.13855,0 0.13855,0 0.2771,0c0.41565,0 0.69275,0.2771 0.8313,0.5542l4.29503,14.27059l11.08395,1.24694l-3.32519,-13.1622c0,-0.2771 0,-0.41565 0.13855,-0.69275c0.13855,-0.13855 0.2771,-0.2771 0.5542,-0.41565l0.13855,0c0.41565,0 0.69275,0.2771 0.8313,0.69275l3.46374,13.71639l11.08395,1.24694l-2.49389,-12.74655c-0.13855,-0.41565 0.2771,-0.8313 0.69275,-0.96985l0.13855,0c0.41565,0 0.69275,0.2771 0.8313,0.69275l2.49389,13.30074l11.08395,1.24694l-1.66259,-12.3309c0,-0.41565 0.2771,-0.8313 0.69275,-0.96985l0,0c0.5542,0 0.8313,0.2771 0.96985,0.69275l1.66259,12.74655l11.08395,1.24694l-0.8313,-11.91525c0,-0.2771 0,-0.41565 0.13855,-0.5542s0.41565,-0.2771 0.5542,-0.2771l0,0c0.5542,0 0.8313,0.2771 0.8313,0.8313l0.8313,12.19235l11.08395,1.24694l0.13855,-11.4996c0,-0.41565 0.41565,-0.8313 0.8313,-0.8313c0.41565,0 0.8313,0.41565 0.8313,0.8313l-0.13855,11.63815l11.08395,1.24694l0.96985,-11.08395c0,-0.41565 0.41565,-0.8313 0.8313,-0.8313c0.2771,0 0.5542,0.13855 0.69275,0.2771s0.2771,0.41565 0.13855,0.5542l-0.96985,11.2225l6.37327,0.69275l-0.13855,1.66259l-6.37327,-0.69275l-0.96985,11.91525l7.48167,0.41565l-0.13855,1.66259l-7.48167,-0.41565l-0.8313,8.86716c0,0.41565 -0.41565,0.69275 -0.8313,0.69275c-0.2771,0 -0.5542,-0.13855 -0.69275,-0.2771s-0.2771,-0.41565 -0.13855,-0.5542l0.8313,-8.72861l-9.83701,-0.5542l0,9.42136c0,0.41565 -0.41565,0.8313 -0.8313,0.8313c-0.41565,0 -0.8313,-0.41565 -0.8313,-0.8313l0,-9.55991l-9.83701,-0.5542l0.69275,10.11411c0,0.2771 0,0.41565 -0.13855,0.5542s-0.41565,0.2771 -0.5542,0.2771l0,0c-0.5542,0 -0.8313,-0.2771 -0.8313,-0.8313l-0.69275,-10.39121l-9.83701,-0.5542l1.38549,10.80686c0,0.41565 -0.2771,0.8313 -0.69275,0.96985l0,0c-0.5542,0 -0.8313,-0.2771 -0.96985,-0.69275l-1.52404,-11.08395l-9.83701,-0.5542l2.21679,11.36105c0.13855,0.41565 -0.2771,0.8313 -0.69275,0.96985l-0.13855,0c-0.41565,0 -0.69275,-0.2771 -0.8313,-0.69275l-2.35534,-11.91525l-9.83701,-0.5542l3.04809,12.0538c0.13855,0.41565 -0.13855,0.8313 -0.5542,0.96985c-0.2771,-0.2771 -0.41565,-0.2771 -0.41565,-0.2771zm44.05872,-12.0538l9.97556,0.5542l1.1084,-12.0538l-10.9454,-1.24694l-0.13855,12.74655zm-11.63815,-0.69275l9.97556,0.5542l0.13855,-12.74655l-10.9454,-1.24694l0.8313,13.43929zm-11.63815,-0.69275l9.97556,0.5542l-0.8313,-13.43929l-10.9454,-1.24694l1.80114,14.13204zm-11.7767,-0.69275l9.97556,0.5542l-1.80114,-13.99349l-10.9454,-1.24694l2.77099,14.68624zm-11.63815,-0.69275l9.97556,0.5542l-2.77099,-14.68624l-10.9454,-1.24694l3.74083,15.37899zm-11.7767,-0.69275l9.97556,0.5542l-3.87938,-15.37899l-10.9454,-1.24694l4.84923,16.07173z" id="svg_568"/>
     </g>
     <path stroke="null" class="st169" d="m154.93829,167.23941c0,0 -7.48167,-15.65608 -10.39121,-20.22822c-2.07824,-3.18664 -8.72861,-10.52976 -8.72861,-10.52976s-4.84923,2.77099 -5.68053,5.68053c-2.63244,8.31297 2.07824,17.59578 2.07824,17.59578l21.89081,22.16791l4.43358,-4.71068l-3.60229,-9.97556z" id="svg_569"/>
     <polygon stroke="null" class="st169" points="130.137939453125,129.8310546875 127.50550079345703,132.324951171875 139.97496032714844,141.74632263183594 140.2520751953125,138.00547790527344 " id="svg_570"/>
    </g>
    <g stroke="null" id="m2h">
     <g stroke="null" id="svg_571">
      <g stroke="null" id="svg_572">
       <path stroke="null" class="st142" d="m149.53486,117.36161c-0.13855,1.93969 -1.80114,3.46374 -3.74083,3.32519l-13.57784,-0.8313c-1.93969,-0.13855 -3.46374,-1.80114 -3.32519,-3.74083l0,0c0.13855,-1.93969 1.80114,-3.46374 3.74083,-3.32519l13.57784,0.8313c1.93969,0.13855 3.32519,1.80114 3.32519,3.74083l0,0z" id="svg_573"/>
       <path stroke="null" class="st142" d="m146.62532,123.45779c-0.2771,3.60229 -3.32519,6.37327 -7.06602,6.23472l-7.06602,-0.41565c-3.60229,-0.2771 -6.37327,-3.32519 -6.23472,-7.06602l0,0c0.2771,-3.60229 3.32519,-6.51182 7.06602,-6.23472l7.06602,0.41565c3.60229,0.2771 6.51182,3.46374 6.23472,7.06602l0,0z" id="svg_574"/>
       <path stroke="null" class="st141" d="m151.336,134.40319l1.24694,-20.64386c0.13855,-3.32519 -2.63244,-0.13855 -5.95763,-0.41565l-3.18664,-0.13855c-3.32519,-0.13855 -6.09617,2.35534 -6.37327,5.54198l-0.8313,14.68624l15.10189,0.96985z" id="svg_575"/>
       <path stroke="null" class="st141" d="m139.42075,123.59634c-0.13855,1.38549 -1.38549,2.49389 -2.77099,2.49389l0,0c-1.38549,-0.13855 -2.49389,-1.38549 -2.49389,-2.77099l0,0c0.13855,-1.38549 1.38549,-2.49389 2.77099,-2.49389l0,0c1.52404,0 2.63244,1.24694 2.49389,2.77099l0,0z" id="svg_576"/>
       <path stroke="null" class="st141" d="m149.95051,127.75282c0,0.8313 0.5542,1.52404 1.38549,1.66259l1.24694,0.13855c0.8313,0 1.52404,-0.5542 1.52404,-1.38549c0,0 -2.21679,-8.03587 -3.04809,-8.03587c0,0 -0.69275,0.69275 -0.69275,1.52404l-0.41565,6.09617z" id="svg_577"/>
       <path stroke="null" class="st142" d="m143.02304,132.7406c-5.95763,-0.41565 -6.51182,-2.21679 -6.51182,-4.29503c0,0 -1.93969,5.12633 -2.07824,6.78892l-0.13855,1.93969c-0.2771,3.60229 3.32519,6.78892 7.89732,7.06602l8.31297,0.5542l0.5542,-9.28281l0.13855,-2.21679l-8.17442,-0.5542z" id="svg_578"/>
       <path stroke="null" class="st142" d="m151.6131,129.41541l-4.71068,-0.2771c-2.21679,-0.13855 -4.01793,1.52404 -4.15648,3.74083c0,0.41565 0,0.69275 0.13855,0.96985l8.59006,0.5542l0.13855,-4.98778z" id="svg_579"/>
       <path stroke="null" class="st141" d="m145.23983,133.2948l-0.13855,1.38549c0,0.41565 0.2771,0.69275 0.5542,0.69275l3.87938,0.2771c0.41565,0 0.69275,-0.2771 0.69275,-0.5542l0.13855,-1.38549l-5.12633,-0.41565z" id="svg_580"/>
       <path stroke="null" class="st142" d="m150.64326,109.87994l-12.19235,-0.69275c-1.38549,-0.13855 -2.49389,0.96985 -2.49389,2.21679l-0.2771,4.71068l14.68624,0.8313l0.2771,-7.06602z" id="svg_581"/>
       <path stroke="null" class="st142" d="m158.12492,113.89788c-0.13855,1.93969 -1.80114,3.46374 -3.87938,3.32519l-8.31297,-0.5542c-1.93969,-0.13855 -3.46374,-1.80114 -3.32519,-3.87938l0,0c0.13855,-1.93969 1.80114,-3.46374 3.87938,-3.32519l8.31297,0.5542c1.93969,0.13855 3.46374,1.93969 3.32519,3.87938l0,0z" id="svg_582"/>
       <rect stroke="null" x="383.17357" y="13.42632" transform="matrix(0.0825371 -1.383 1.383 0.0825371 86.4217 652.204)" class="st142" width="6.3" height="2.4" id="svg_583"/>
       <rect stroke="null" x="386.53274" y="9.02623" transform="matrix(0.0828326 -1.383 1.383 0.0828326 94.2857 654.727)" class="st142" width="7.4" height="7" id="svg_584"/>
       <path stroke="null" class="st141" d="m140.1135,121.37955c0.13855,-2.77099 2.49389,-4.84923 5.26488,-4.57213l2.49389,0.13855c2.77099,0.13855 4.01793,2.49389 3.87938,5.12633l0,0c-0.13855,2.77099 -2.49389,4.84923 -5.26488,4.57213l-1.80114,-0.13855c-2.63244,0 -4.71068,-2.35534 -4.57213,-5.12633l0,0z" id="svg_585"/>
      </g>
     </g>
    </g>
   </g>
  </g>
 </g>
</svg>
